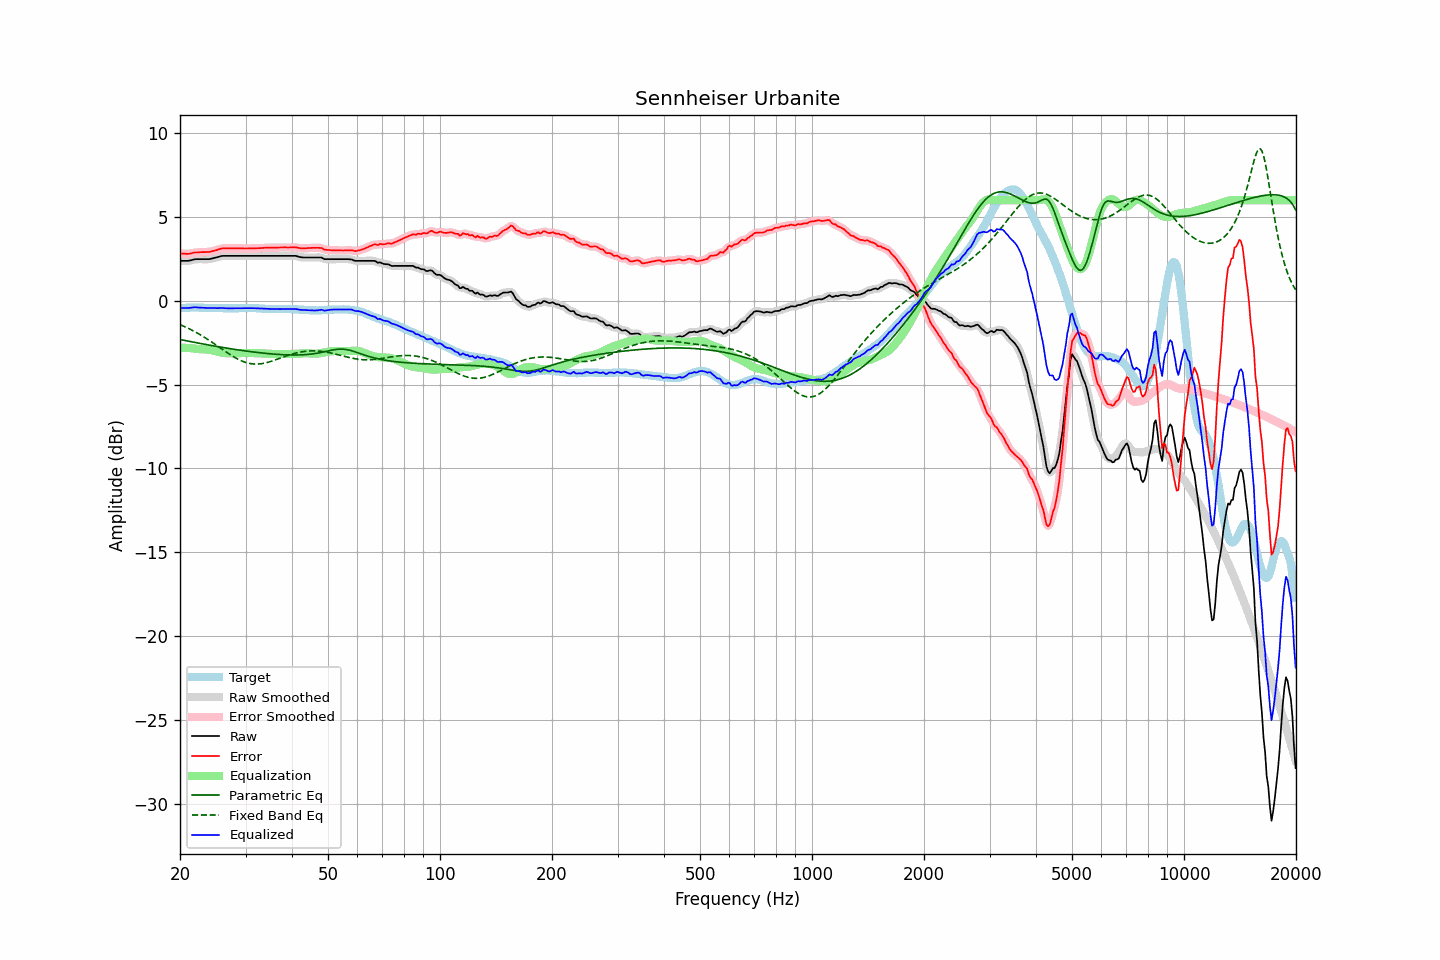

Source data for this figure (header and first rows):
frequency, raw, error, smoothed, error_smoothed, equalization, parametric_eq, fixed_band_eq, equalized_raw, equalized_smoothed, target
20.00, 2.38, 2.82, 2.38, 2.83, -2.81, -2.31, -1.43, -0.43, -0.43, -0.45
20.20, 2.38, 2.81, 2.38, 2.81, -2.81, -2.33, -1.47, -0.43, -0.43, -0.44
20.40, 2.38, 2.81, 2.38, 2.81, -2.81, -2.35, -1.51, -0.43, -0.43, -0.43
20.61, 2.38, 2.81, 2.38, 2.80, -2.81, -2.37, -1.55, -0.43, -0.43, -0.43
20.81, 2.38, 2.80, 2.38, 2.80, -2.81, -2.39, -1.59, -0.44, -0.44, -0.42
21.02, 2.38, 2.80, 2.38, 2.80, -2.82, -2.41, -1.64, -0.44, -0.43, -0.42
21.23, 2.40, 2.81, 2.40, 2.81, -2.82, -2.43, -1.69, -0.43, -0.43, -0.41
21.44, 2.42, 2.83, 2.42, 2.83, -2.83, -2.45, -1.74, -0.41, -0.41, -0.41
21.66, 2.45, 2.86, 2.45, 2.85, -2.84, -2.46, -1.78, -0.40, -0.40, -0.41
21.87, 2.47, 2.88, 2.47, 2.87, -2.86, -2.48, -1.84, -0.39, -0.39, -0.41
22.09, 2.48, 2.88, 2.48, 2.88, -2.87, -2.50, -1.89, -0.39, -0.39, -0.40
22.31, 2.48, 2.88, 2.48, 2.88, -2.88, -2.52, -1.94, -0.40, -0.40, -0.40
22.54, 2.48, 2.89, 2.48, 2.89, -2.89, -2.54, -2.00, -0.41, -0.41, -0.41
22.76, 2.48, 2.90, 2.48, 2.89, -2.89, -2.56, -2.05, -0.42, -0.42, -0.42
22.99, 2.48, 2.90, 2.48, 2.90, -2.90, -2.57, -2.11, -0.42, -0.42, -0.42
23.22, 2.48, 2.90, 2.48, 2.90, -2.90, -2.59, -2.17, -0.42, -0.42, -0.42
23.45, 2.48, 2.91, 2.48, 2.90, -2.90, -2.61, -2.23, -0.43, -0.43, -0.43
23.69, 2.48, 2.91, 2.48, 2.91, -2.91, -2.63, -2.29, -0.43, -0.43, -0.43
23.92, 2.48, 2.91, 2.48, 2.92, -2.92, -2.64, -2.35, -0.44, -0.44, -0.43
24.16, 2.50, 2.93, 2.50, 2.93, -2.94, -2.66, -2.42, -0.44, -0.44, -0.43
24.40, 2.52, 2.95, 2.52, 2.95, -2.96, -2.68, -2.48, -0.44, -0.44, -0.43
24.65, 2.55, 2.98, 2.54, 2.98, -2.98, -2.70, -2.55, -0.43, -0.44, -0.43
24.89, 2.57, 3.00, 2.57, 3.00, -3.01, -2.71, -2.61, -0.44, -0.44, -0.43
25.14, 2.59, 3.02, 2.59, 3.03, -3.03, -2.73, -2.68, -0.44, -0.44, -0.43
25.39, 2.62, 3.06, 2.62, 3.06, -3.06, -2.75, -2.74, -0.44, -0.44, -0.44
25.65, 2.65, 3.09, 2.65, 3.09, -3.08, -2.76, -2.81, -0.43, -0.43, -0.44
25.91, 2.67, 3.11, 2.67, 3.11, -3.10, -2.78, -2.88, -0.43, -0.43, -0.45
26.16, 2.68, 3.12, 2.68, 3.12, -3.11, -2.80, -2.94, -0.43, -0.44, -0.45
26.43, 2.68, 3.13, 2.68, 3.13, -3.12, -2.81, -3.01, -0.44, -0.44, -0.45
26.69, 2.68, 3.13, 2.68, 3.13, -3.13, -2.83, -3.08, -0.45, -0.45, -0.45
26.96, 2.68, 3.13, 2.68, 3.13, -3.13, -2.84, -3.14, -0.45, -0.45, -0.45
27.23, 2.68, 3.13, 2.68, 3.13, -3.13, -2.86, -3.20, -0.45, -0.45, -0.45
27.50, 2.68, 3.13, 2.68, 3.13, -3.13, -2.87, -3.26, -0.45, -0.45, -0.45
27.77, 2.68, 3.13, 2.68, 3.13, -3.13, -2.89, -3.32, -0.45, -0.45, -0.45
28.05, 2.68, 3.13, 2.68, 3.13, -3.13, -2.90, -3.38, -0.45, -0.45, -0.45
28.33, 2.68, 3.13, 2.68, 3.13, -3.13, -2.92, -3.43, -0.45, -0.45, -0.45
28.62, 2.68, 3.13, 2.68, 3.13, -3.13, -2.93, -3.48, -0.45, -0.45, -0.45
28.90, 2.68, 3.12, 2.68, 3.13, -3.12, -2.95, -3.53, -0.45, -0.45, -0.44
29.19, 2.68, 3.12, 2.68, 3.12, -3.12, -2.96, -3.58, -0.44, -0.44, -0.44
29.48, 2.68, 3.12, 2.68, 3.12, -3.12, -2.97, -3.62, -0.44, -0.44, -0.45
29.78, 2.68, 3.11, 2.68, 3.12, -3.12, -2.99, -3.65, -0.44, -0.44, -0.44
30.08, 2.68, 3.12, 2.68, 3.12, -3.12, -3.00, -3.68, -0.44, -0.44, -0.44
30.38, 2.68, 3.12, 2.68, 3.12, -3.12, -3.01, -3.71, -0.44, -0.44, -0.44
30.68, 2.68, 3.12, 2.68, 3.12, -3.12, -3.03, -3.73, -0.44, -0.44, -0.44
30.99, 2.68, 3.12, 2.68, 3.12, -3.12, -3.04, -3.75, -0.44, -0.44, -0.44
31.30, 2.68, 3.12, 2.68, 3.12, -3.12, -3.05, -3.77, -0.44, -0.44, -0.44
31.61, 2.68, 3.12, 2.68, 3.12, -3.12, -3.06, -3.77, -0.44, -0.44, -0.44
31.93, 2.68, 3.12, 2.68, 3.13, -3.13, -3.07, -3.78, -0.45, -0.45, -0.44
32.24, 2.68, 3.13, 2.68, 3.13, -3.13, -3.09, -3.78, -0.45, -0.45, -0.46
32.57, 2.68, 3.14, 2.68, 3.14, -3.14, -3.10, -3.77, -0.46, -0.46, -0.46
32.89, 2.68, 3.14, 2.68, 3.14, -3.14, -3.11, -3.76, -0.46, -0.46, -0.46
33.22, 2.68, 3.15, 2.68, 3.15, -3.15, -3.12, -3.75, -0.47, -0.47, -0.47
33.55, 2.68, 3.15, 2.68, 3.15, -3.15, -3.13, -3.73, -0.47, -0.47, -0.47
33.89, 2.68, 3.16, 2.68, 3.16, -3.16, -3.14, -3.71, -0.48, -0.48, -0.48
34.23, 2.68, 3.16, 2.68, 3.16, -3.16, -3.15, -3.69, -0.48, -0.48, -0.48
34.57, 2.68, 3.17, 2.68, 3.17, -3.16, -3.16, -3.66, -0.49, -0.49, -0.49
34.92, 2.68, 3.17, 2.68, 3.17, -3.17, -3.17, -3.64, -0.49, -0.49, -0.49
35.27, 2.68, 3.17, 2.68, 3.17, -3.17, -3.17, -3.61, -0.49, -0.49, -0.49
35.62, 2.68, 3.17, 2.68, 3.17, -3.17, -3.18, -3.57, -0.49, -0.49, -0.49
35.97, 2.68, 3.17, 2.68, 3.17, -3.17, -3.19, -3.54, -0.50, -0.50, -0.49
... 635 more rows
